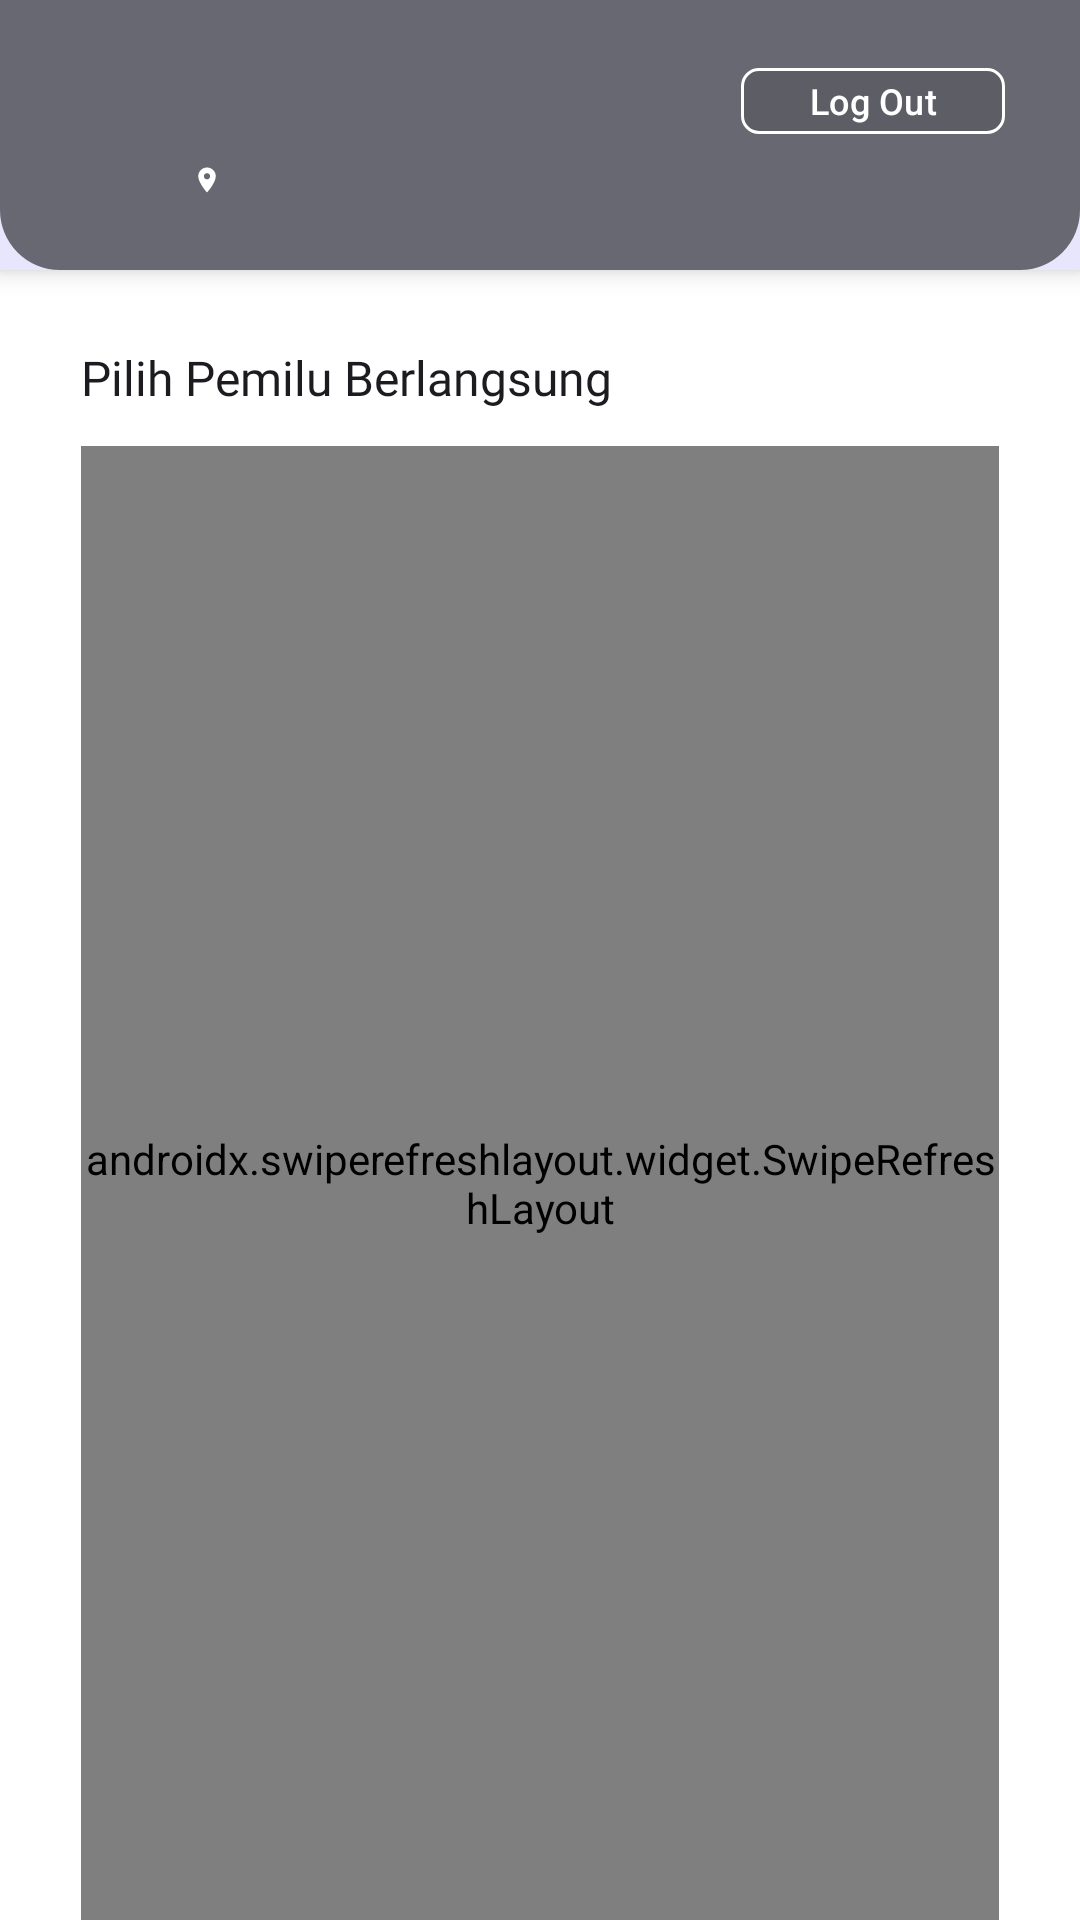

Layout XML and referenced resources for this Android screen:
<!-- AndroidManifest.xml: application theme Theme.QuickCount -->
<!-- res/layout/fragment_election_list.xml -->
<?xml version="1.0" encoding="utf-8"?>
<androidx.constraintlayout.widget.ConstraintLayout xmlns:android="http://schemas.android.com/apk/res/android"
    xmlns:tools="http://schemas.android.com/tools"
    android:layout_width="match_parent"
    android:layout_height="match_parent"
    xmlns:app="http://schemas.android.com/apk/res-auto"
    tools:context=".ui.electionlist.ElectionListFragment"
    android:background="@android:color/white">

    <com.google.android.material.card.MaterialCardView
        android:id="@+id/mcv_toolbar"
        android:layout_width="match_parent"
        android:layout_height="wrap_content"
        app:layout_constraintTop_toTopOf="parent"
        app:cardCornerRadius="0dp"
        app:strokeWidth="0dp"
        android:minHeight="90dp"
        app:cardElevation="5dp">

        <com.google.android.material.imageview.ShapeableImageView
            android:layout_width="match_parent"
            android:layout_height="match_parent"
            android:background="@color/black_55_alpha"
            app:shapeAppearance="?attr/shapeAppearanceMediumComponent"
            app:shapeAppearanceOverlay="@style/ShapeAppearance_bottom_corners"
            />

        <androidx.constraintlayout.widget.ConstraintLayout
            android:layout_width="match_parent"
            android:layout_height="match_parent">

            <com.google.android.material.button.MaterialButton
                android:id="@+id/btn_logout"
                style="@style/LogoutButton"
                android:layout_width="wrap_content"
                android:layout_height="30dp"
                android:layout_marginEnd="25dp"
                android:paddingHorizontal="10dp"
                android:paddingVertical="0dp"
                android:text="@string/log_out"
                app:layout_constraintBottom_toBottomOf="@+id/tv_tps_name"
                app:layout_constraintEnd_toEndOf="parent"
                app:layout_constraintTop_toTopOf="@+id/tv_tps_name"
                app:layout_constraintVertical_bias="0.4" />

            <ImageView
                android:id="@+id/btn_back"
                android:layout_width="wrap_content"
                android:minHeight="30dp"
                android:minWidth="30dp"
                android:layout_height="wrap_content"
                android:src="@drawable/ic_arrow_circle_left"
                android:layout_marginStart="26dp"
                android:layout_marginTop="24dp"
                app:layout_constraintStart_toStartOf="parent"
                app:layout_constraintTop_toTopOf="parent"
                app:tint="@android:color/white"/>

            <TextView
                android:id="@+id/tv_tps_name"
                android:layout_width="0dp"
                android:layout_height="wrap_content"
                android:layout_marginHorizontal="8dp"
                android:layout_marginTop="22dp"
                android:textAppearance="@style/TextAppearance.Bold"
                android:textColor="@android:color/white"
                app:layout_constraintEnd_toStartOf="@+id/btn_logout"
                app:layout_constraintStart_toEndOf="@id/btn_back"
                app:layout_constraintTop_toTopOf="parent"
                tools:text="TPS 1" />

            <ImageView
                android:id="@+id/iv_location_icon"
                android:layout_width="10dp"
                android:layout_height="10dp"
                android:importantForAccessibility="no"
                android:src="@drawable/ic_location"
                app:layout_constraintStart_toStartOf="@+id/tv_tps_name"
                app:layout_constraintTop_toTopOf="@id/tv_tps_location"
                app:layout_constraintBottom_toBottomOf="@id/tv_tps_location"
                app:tint="@android:color/white" />

            <TextView
                android:id="@+id/tv_tps_location"
                android:layout_width="0dp"
                android:layout_height="wrap_content"
                android:layout_marginStart="3dp"
                android:layout_marginTop="8dp"
                android:textAppearance="@style/TextAppearance.Small"
                android:textColor="@android:color/white"
                app:layout_constraintEnd_toEndOf="@+id/btn_logout"
                app:layout_constraintStart_toEndOf="@+id/iv_location_icon"
                app:layout_constraintTop_toBottomOf="@+id/tv_tps_name"
                tools:ignore="SmallSp"
                tools:text="Kel. Tumpeng Kec. Candipuro" />
            
        </androidx.constraintlayout.widget.ConstraintLayout>
        
    </com.google.android.material.card.MaterialCardView>

    <TextView
        android:id="@+id/tv_election_list_title"
        android:layout_width="wrap_content"
        android:layout_height="wrap_content"
        style="@style/TextAppearance.Bold"
        android:layout_marginTop="25dp"
        android:layout_marginStart="27dp"
        android:text="@string/choose_running_election"
        app:layout_constraintStart_toStartOf="parent"
        app:layout_constraintTop_toBottomOf="@id/mcv_toolbar"/>

    <androidx.swiperefreshlayout.widget.SwipeRefreshLayout
        android:id="@+id/srl_election_list"
        android:layout_width="match_parent"
        android:layout_height="0dp"
        app:layout_constraintBottom_toBottomOf="parent"
        app:layout_constraintTop_toBottomOf="@+id/tv_election_list_title"
        android:layout_marginTop="12dp"
        android:layout_marginHorizontal="27dp">

    <FrameLayout
        android:layout_width="match_parent"
        android:layout_height="match_parent">

        <androidx.recyclerview.widget.RecyclerView
            android:id="@+id/rvElections"
            android:layout_width="match_parent"
            android:layout_height="match_parent"
            app:layout_constraintBottom_toBottomOf="parent"
            app:layout_constraintTop_toBottomOf="@+id/tv_election_list_title"
            app:layoutManager="androidx.recyclerview.widget.LinearLayoutManager"
            tools:listitem="@layout/item_election"
            tools:itemCount="10"/>

        <include
            android:id="@+id/layout_loader"
            android:layout_width="match_parent"
            app:layout_constraintEnd_toEndOf="parent"
            app:layout_constraintStart_toStartOf="parent"
            app:layout_constraintTop_toBottomOf="@id/tv_election_list_title"
            layout="@layout/layout_loader_and_error"
            android:layout_height="match_parent" />
        
    </FrameLayout>
    </androidx.swiperefreshlayout.widget.SwipeRefreshLayout>

    

</androidx.constraintlayout.widget.ConstraintLayout>
<!-- res/layout/item_election.xml (included above) -->
<?xml version="1.0" encoding="utf-8"?>
<com.google.android.material.card.MaterialCardView 
    android:id="@+id/mcv_election_item"
    xmlns:android="http://schemas.android.com/apk/res/android"
    xmlns:tools="http://schemas.android.com/tools"
    android:layout_width="match_parent"
    android:layout_height="wrap_content"
    tools:layout_gravity="center"
    xmlns:app="http://schemas.android.com/apk/res-auto"
    app:cardBackgroundColor="@android:color/white"
    app:cardCornerRadius="16dp"
    app:cardElevation="5dp"
    android:layout_marginHorizontal="5dp"
    android:layout_marginBottom="14dp">
    
    <androidx.constraintlayout.widget.ConstraintLayout
        android:layout_width="match_parent"
        android:layout_height="match_parent"
        android:paddingVertical="13dp">

        <TextView
            android:id="@+id/tv_election_name"
            style="@style/TextAppearance.Bold.Medium"
            android:layout_width="0dp"
            android:layout_height="wrap_content"
            android:layout_marginHorizontal="16dp"
            app:layout_constraintEnd_toEndOf="parent"
            app:layout_constraintStart_toStartOf="parent"
            app:layout_constraintTop_toTopOf="parent"
            tools:text="Presiden &amp; Wakil Presiden" />

        <TextView
            android:id="@+id/tv_election_info"
            style="@style/TextAppearance.Bold.Small"
            android:layout_width="0dp"
            android:layout_height="wrap_content"
            android:layout_marginTop="12dp"
            android:layout_marginEnd="8dp"
            app:layout_constraintEnd_toStartOf="@+id/btn_open_election"
            app:layout_constraintStart_toStartOf="@+id/tv_election_name"
            app:layout_constraintTop_toBottomOf="@id/tv_election_name"
            tools:ignore="SmallSp"
            tools:text="Terkirim pada 20 Oktober 2023 pukul 05.00"
            />

        <TextView
            android:id="@+id/tv_election_status"
            style="@style/TextAppearance.Bold.Small"
            android:layout_width="0dp"
            android:layout_height="wrap_content"
            android:layout_marginTop="4dp"
            android:layout_marginEnd="8dp"
            app:layout_constraintEnd_toStartOf="@+id/btn_open_election"
            app:layout_constraintStart_toStartOf="@+id/tv_election_name"
            app:layout_constraintTop_toBottomOf="@+id/tv_election_info"
            tools:ignore="SmallSp"
            tools:text="Status : Sudah Terverifikasi" />

        <com.google.android.material.button.MaterialButton
            android:visibility="gone"
            android:id="@+id/btn_open_election"
            android:layout_width="wrap_content"
            android:layout_height="30dp"
            android:textStyle="bold"
            android:layout_marginEnd="16dp"
            app:icon="@drawable/ic_arrow_circle_right_small"
            app:iconGravity="textEnd"
            style="@style/SmallButton"
            android:text="@string/choose"
            app:layout_constraintBottom_toBottomOf="parent"
            app:layout_constraintEnd_toEndOf="parent"
            app:layout_constraintTop_toBottomOf="@+id/tv_election_name" />
        
    </androidx.constraintlayout.widget.ConstraintLayout>

</com.google.android.material.card.MaterialCardView>
<!-- res/layout/layout_loader_and_error.xml (included above) -->
<?xml version="1.0" encoding="utf-8"?>
<androidx.constraintlayout.widget.ConstraintLayout 
    android:layout_width="match_parent"
    android:layout_height="match_parent"
    xmlns:app="http://schemas.android.com/apk/res-auto"
    xmlns:android="http://schemas.android.com/apk/res/android"
    xmlns:tools="http://schemas.android.com/tools">

    <com.airbnb.lottie.LottieAnimationView
        android:id="@+id/lav_animation"
        android:layout_width="300dp"
        android:layout_height="0dp"
        app:layout_constraintBottom_toBottomOf="parent"
        app:layout_constraintDimensionRatio="1:1"
        app:layout_constraintEnd_toEndOf="parent"
        app:layout_constraintStart_toStartOf="parent"
        app:layout_constraintTop_toTopOf="parent"
        app:layout_constraintVertical_bias="0.35"
        app:layout_constraintWidth_percent="0.5"
        app:lottie_autoPlay="true"
        app:lottie_loop="true"
        app:lottie_rawRes="@raw/empty_box" />

    <TextView
        android:id="@+id/tv_error_message"
        style="@style/TextAppearance.Medium"
        android:layout_width="0dp"
        android:layout_height="wrap_content"
        android:layout_marginHorizontal="16dp"
        android:maxLines="3"
        android:textAlignment="center"
        app:layout_constraintEnd_toEndOf="parent"
        app:layout_constraintStart_toStartOf="parent"
        app:layout_constraintTop_toBottomOf="@+id/lav_animation"
        tools:text="Unknown error" />

    <com.google.android.material.button.MaterialButton
        android:id="@+id/btn_try_again"
        android:layout_width="wrap_content"
        android:layout_height="wrap_content"
        android:layout_marginTop="8dp"
        android:drawableTint="@android:color/white"
        android:text="@string/try_again"
        android:textAllCaps="true"
        android:visibility="gone"
        tools:visibility="visible"
        android:textSize="11sp"
        app:cornerRadius="6dp"
        app:layout_constraintEnd_toEndOf="@+id/lav_animation"
        app:layout_constraintStart_toStartOf="@+id/lav_animation"
        app:layout_constraintTop_toBottomOf="@+id/tv_error_message" />
</androidx.constraintlayout.widget.ConstraintLayout>
<!-- resources referenced by this layout -->
<resources>
  <color name="black_55_alpha">#8C000000</color>
  <!-- drawable ic_location (drawable) -->
  <vector android:height="24dp"
      android:tint="#000000" android:viewportHeight="24"
      android:viewportWidth="24" android:width="24dp" xmlns:android="http://schemas.android.com/apk/res/android">
      <path android:fillColor="@android:color/white" android:pathData="M12,2C8.13,2 5,5.13 5,9c0,5.25 7,13 7,13s7,-7.75 7,-13c0,-3.87 -3.13,-7 -7,-7zM12,11.5c-1.38,0 -2.5,-1.12 -2.5,-2.5s1.12,-2.5 2.5,-2.5 2.5,1.12 2.5,2.5 -1.12,2.5 -2.5,2.5z"/>
  </vector>
  <string name="choose">Pilih</string>
  <string name="choose_running_election">Pilih Pemilu Berlangsung</string>
  <string name="log_out">Log Out</string>
  <string name="try_again">Coba Lagi</string>
  <style name="LogoutButton" parent="SmallButton">
          <item name="strokeColor">@android:color/white</item>
          <item name="strokeWidth">1dp</item>
          <item name="backgroundTint">@color/black_10_alpha</item>
          <item name="android:drawableEnd">@drawable/ic_logout_small</item>
      </style>
  <style name="ShapeAppearance_bottom_corners" parent="">
          <item name="cornerFamily">rounded</item>
          <item name="cornerSizeTopLeft">0dp</item>
          <item name="cornerSizeTopRight">0dp</item>
          <item name="cornerSizeBottomLeft">20dp</item>
          <item name="cornerSizeBottomRight">20dp</item>
          <item name="android:background">@color/light_blue</item>
      </style>
  <style name="SmallButton" parent="CustomButton">
          <item name="android:paddingTop">0dp</item>
          <item name="android:paddingBottom">0dp</item>
          <item name="android:paddingStart">10dp</item>
          <item name="android:paddingEnd">10dp</item>
          <item name="android:textSize">12sp</item>
      </style>
  <style name="TextAppearance.Bold" parent="TextAppearance.AppCompat">
          <item name="android:fontFamily">@font/bold_700</item>
          <item name="android:textSize">16sp</item>
      </style>
  <style name="TextAppearance.Bold.Medium" parent="TextAppearance.Bold">
          <item name="android:textSize">14sp</item>
      </style>
  <style name="TextAppearance.Bold.Small" parent="TextAppearance.Bold">
          <item name="android:textSize">12sp</item>
      </style>
  <style name="TextAppearance.Medium" parent="TextAppearance.AppCompat">
          <item name="android:fontFamily">@font/medium_500</item>
          <item name="android:textSize">14sp</item>
      </style>
  <style name="TextAppearance.Small" parent="TextAppearance.AppCompat">
          <item name="android:fontFamily">@font/medium_500</item>
          <item name="android:textSize">12sp</item>
      </style>
  <style name="Theme.QuickCount" parent="Base.Theme.QuickCount" />
  <color name="black_10_alpha">#1A000000</color>
  <color name="light_blue">#2655ed</color>
  <style name="CustomButton" parent="Widget.Material3.Button">
          <item name="android:drawableTint">@android:color/white</item>
          <item name="android:textSize">14sp</item>
          <item name="cornerRadius">6dp</item>
      </style>
  <color name="black">#FF000000</color>
  <color name="blue">#2655ED</color>
  <color name="arsenic">#424242</color>
  <style name="ThemeOverlay.App.BottomSheetDialog" parent="ThemeOverlay.Material3.BottomSheetDialog">
          <item name="bottomSheetStyle">@style/ModalBottomSheetDialog</item>
      </style>
  <style name="AlertDialogTheme" parent="ThemeOverlay.Material3.MaterialAlertDialog">
          <item name="alertDialogStyle">@style/CustomAlertDialog</item>
      </style>
  <style name="ModalBottomSheetDialog" parent="Widget.Material3.BottomSheet.Modal">
          <item name="backgroundTint">@android:color/white</item>
          <item name="behavior_peekHeight">800dp</item>
          <item name="behavior_halfExpandedRatio">0.9</item>
          <item name="behavior_draggable">false</item>
      </style>
  <style name="CustomAlertDialog" parent="MaterialAlertDialog.Material3">
          <item name="backgroundTint">#fafafa</item>
      </style>
</resources>
